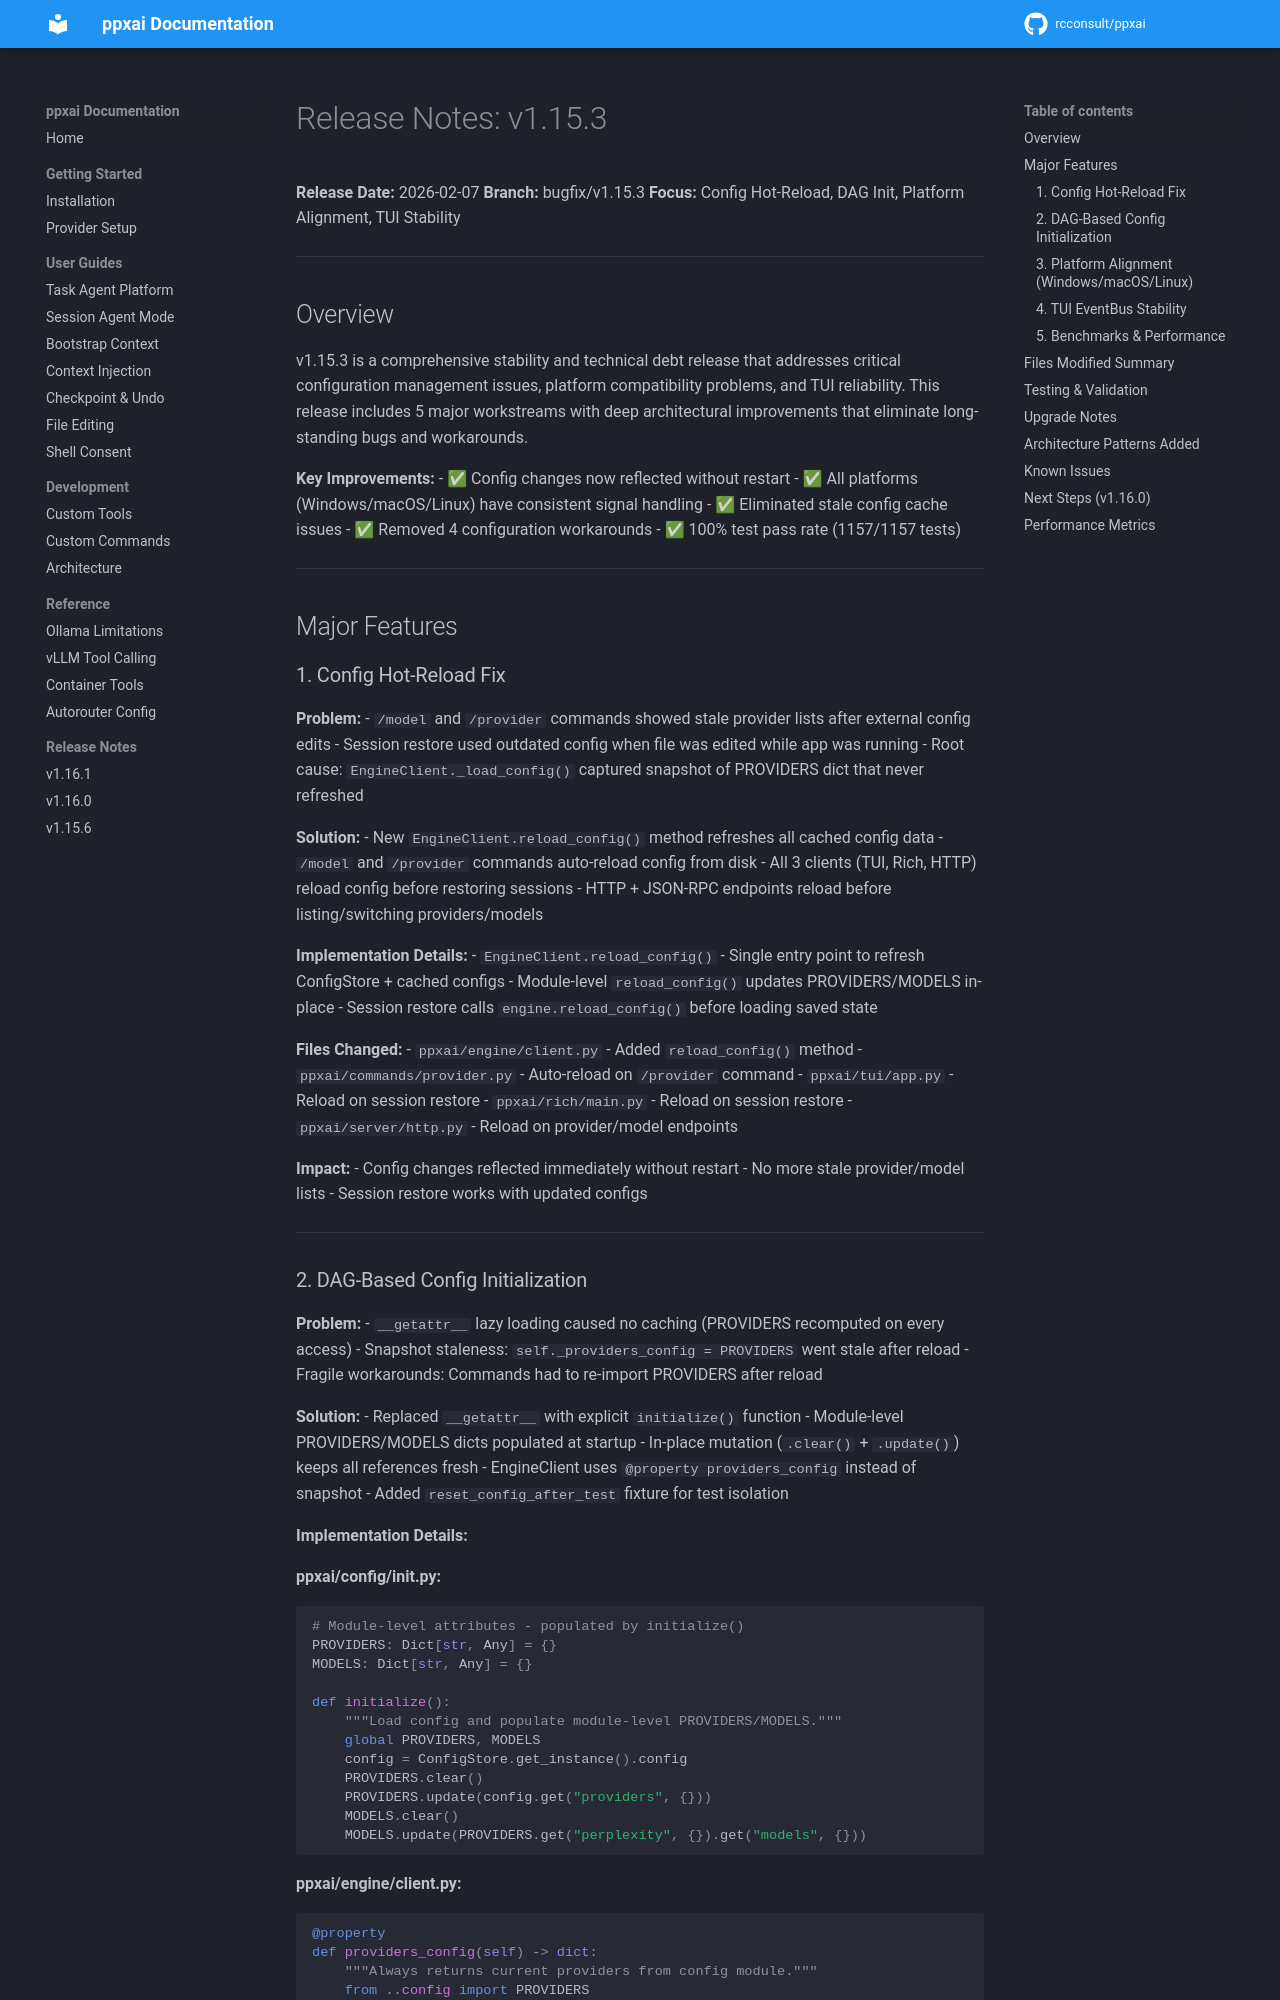

repository: rcconsult/ppxai · page: 1.19.4/archive/release-notes/RELEASE-NOTES-v1.15.3/index.html · generator: mkdocs

# Release Notes: v1.15.3

**Release Date:** 2026-02-07
**Branch:** bugfix/v1.15.3
**Focus:** Config Hot-Reload, DAG Init, Platform Alignment, TUI Stability

---

## Overview

v1.15.3 is a comprehensive stability and technical debt release that addresses critical configuration management issues, platform compatibility problems, and TUI reliability. This release includes 5 major workstreams with deep architectural improvements that eliminate long-standing bugs and workarounds.

**Key Improvements:**
- ✅ Config changes now reflected without restart
- ✅ All platforms (Windows/macOS/Linux) have consistent signal handling
- ✅ Eliminated stale config cache issues
- ✅ Removed 4 configuration workarounds
- ✅ 100% test pass rate (1157/1157 tests)

---

## Major Features

### 1. Config Hot-Reload Fix

**Problem:**
- `/model` and `/provider` commands showed stale provider lists after external config edits
- Session restore used outdated config when file was edited while app was running
- Root cause: `EngineClient._load_config()` captured snapshot of PROVIDERS dict that never refreshed

**Solution:**
- New `EngineClient.reload_config()` method refreshes all cached config data
- `/model` and `/provider` commands auto-reload config from disk
- All 3 clients (TUI, Rich, HTTP) reload config before restoring sessions
- HTTP + JSON-RPC endpoints reload before listing/switching providers/models

**Implementation Details:**
- `EngineClient.reload_config()` - Single entry point to refresh ConfigStore + cached configs
- Module-level `reload_config()` updates PROVIDERS/MODELS in-place
- Session restore calls `engine.reload_config()` before loading saved state

**Files Changed:**
- `ppxai/engine/client.py` - Added `reload_config()` method
- `ppxai/commands/provider.py` - Auto-reload on `/provider` command
- `ppxai/tui/app.py` - Reload on session restore
- `ppxai/rich/main.py` - Reload on session restore
- `ppxai/server/http.py` - Reload on provider/model endpoints

**Impact:**
- Config changes reflected immediately without restart
- No more stale provider/model lists
- Session restore works with updated configs

---
